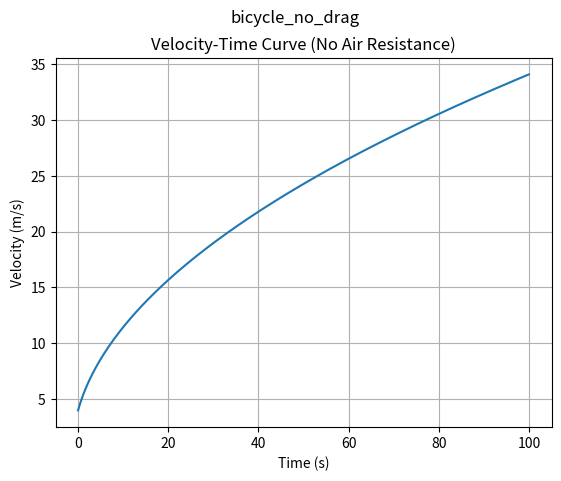

Generate this figure with matplotlib:
import matplotlib.pyplot as plt

P = 400
dt = 0.1
N = 1001
m = 70
v_0 = 4

t = [0] * N
v = [v_0] * N

for i in range(N - 1):
    if v[i] != 0:
        v[i + 1] = v[i] + P * dt / (m * v[i])
        t[i + 1] = t[i] + dt

plt.plot(t, v)
plt.xlabel('Time (s)')
plt.ylabel('Velocity (m/s)')
plt.title('Velocity-Time Curve (No Air Resistance)')
plt.grid(True)
plt.suptitle('bicycle_no_drag')
plt.show()
